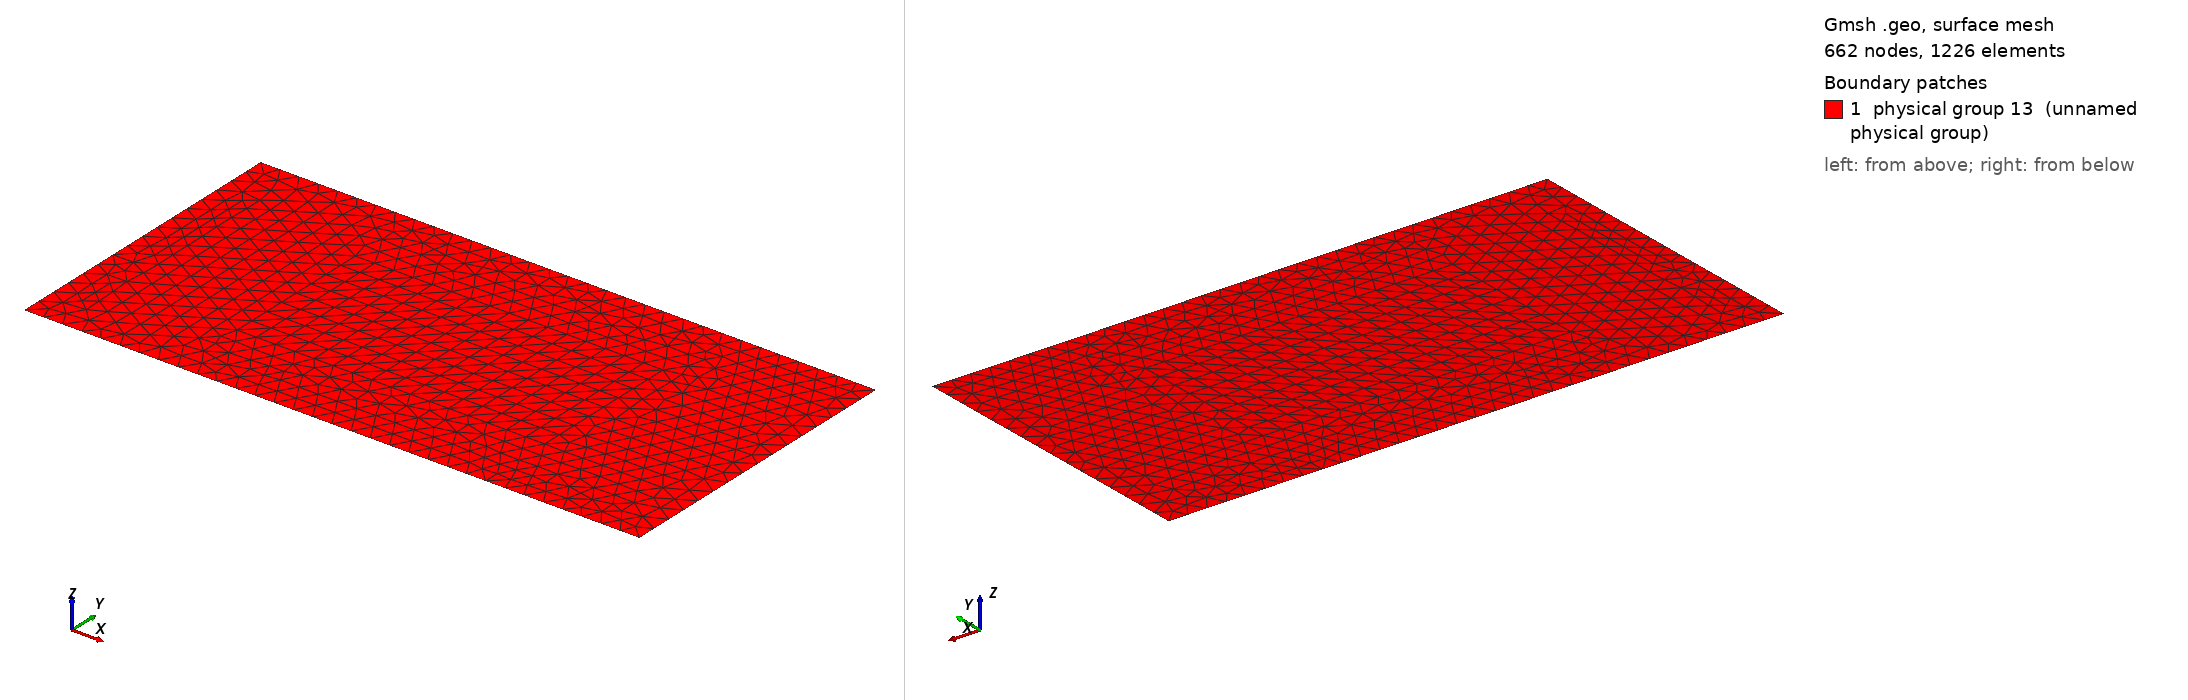

Gmsh geometry script, surface-meshed: 662 nodes, 1226 surface elements. Boundary patches (legend numbers): 1 physical group 13 (unnamed physical group). Left view from above one corner, right view from below the opposite corner. Legend entries are the model's physical surfaces. The drawing asked Gmsh for element sizes between 1% and 20% of the model's largest extent; the script's own settings can give other sizes.

=== mesh.geo (drawn) ===
basin_x = 640;
basin_y = 320;
site_x = 320;
site_y = 160;
element_size = 20;
element_size_coarse = 20;

Point(1) = {0, 0, 0, element_size_coarse};
Point(2) = {basin_x, 0, 0, element_size_coarse};
Point(3) = {0, basin_y, 0, element_size_coarse};
Point(4) = {basin_x, basin_y, 0, element_size_coarse};

Point(5) = {(basin_x - site_x)/2, (basin_y - site_y)/2, 0, element_size};
Extrude{site_x, 0, 0} { Point{5}; Layers{site_x/element_size}; }
Extrude{0, site_y, 0} { Line{1}; Layers{site_y/element_size}; }

Line(6) = {1, 2};
Line(7) = {2, 4};
Line(8) = {4, 3};
Line(9) = {3, 1};
Line Loop(10) = {9, 6, 7, 8};
Line Loop(11) = {3, 2, -4, -1};
Plane Surface(12) = {10, 11};
Physical Surface(13) = {12, 5};
Physical Line(2) = {7};
Physical Line(1) = {9};
Physical Line(3) = {8, 6};
